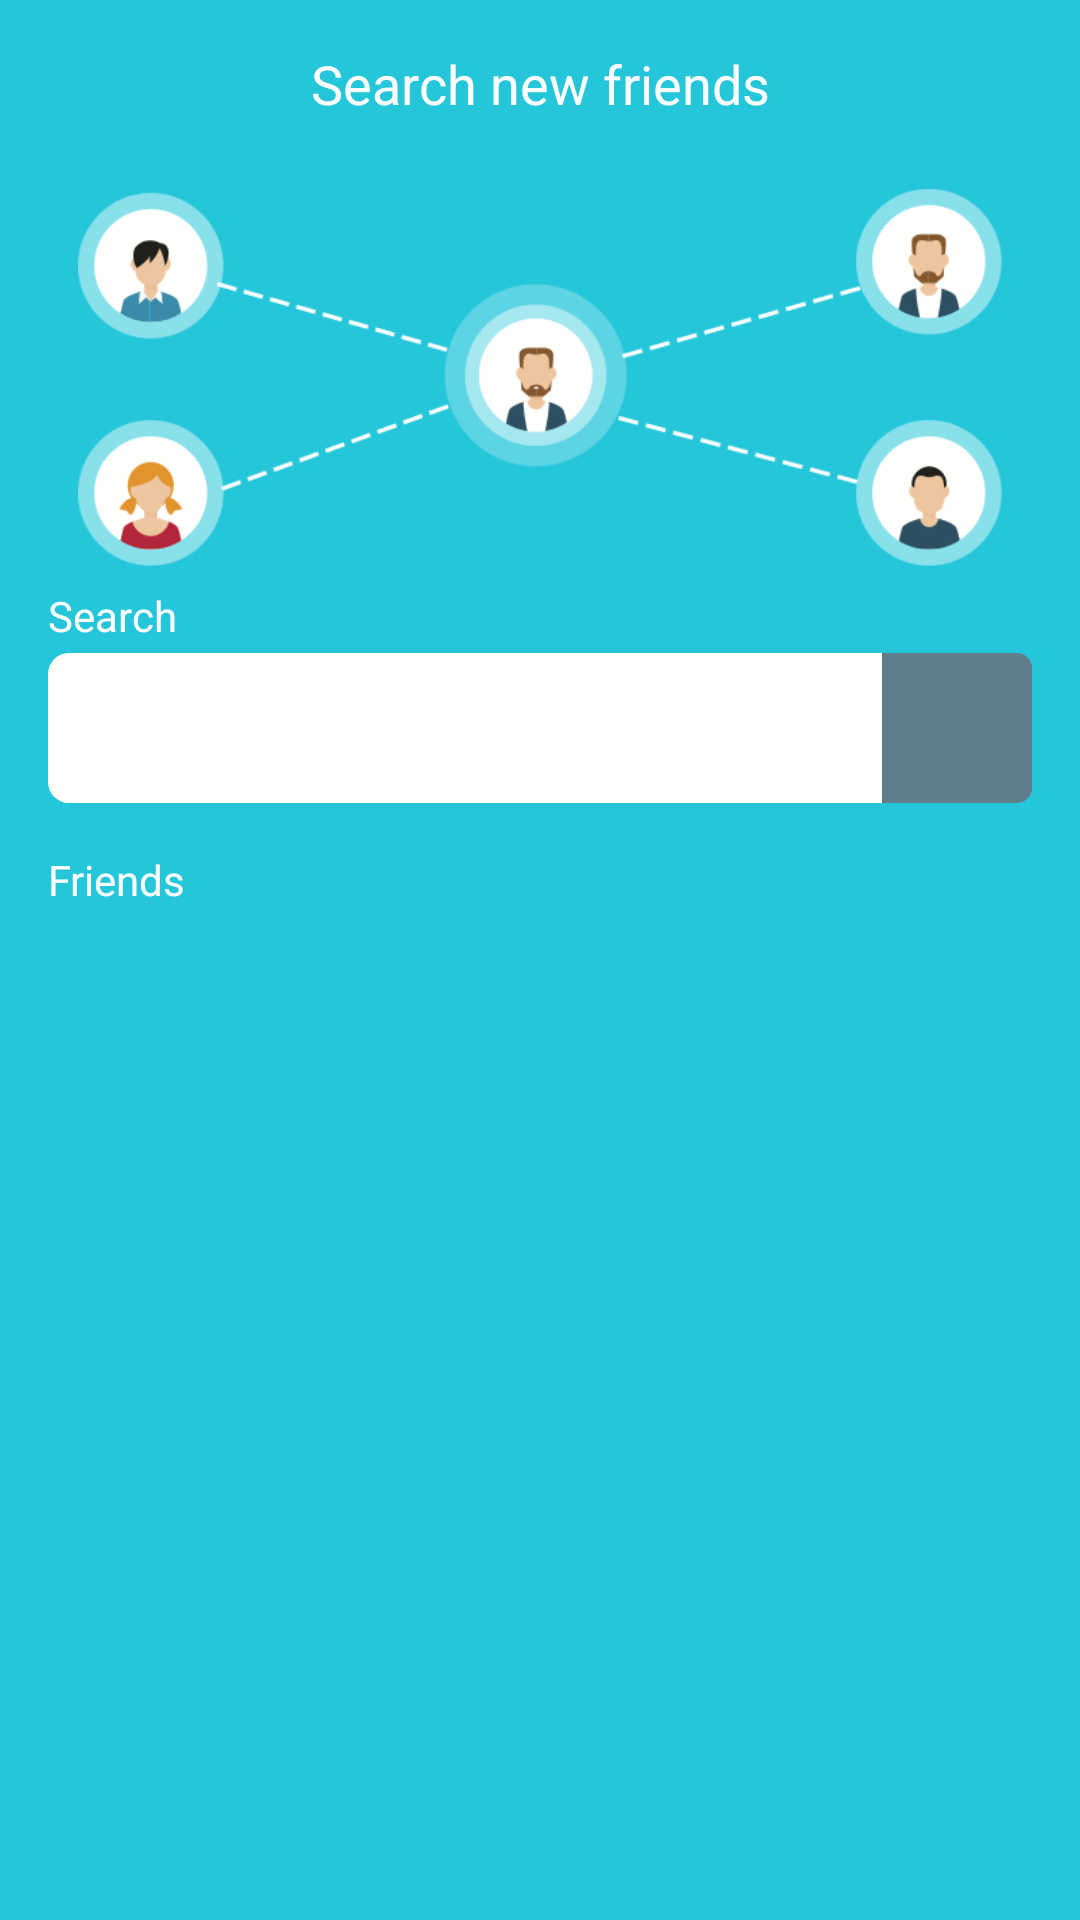

Here is an Android app screen rendered from its layout file. Give the layout XML and the strings, colors and styles it references.
<!-- AndroidManifest.xml: application theme AppTheme -->
<!-- res/layout/activity_search_new_friend.xml -->
<?xml version="1.0" encoding="utf-8"?>
<RelativeLayout xmlns:android="http://schemas.android.com/apk/res/android"
    xmlns:tools="http://schemas.android.com/tools"
    android:layout_width="match_parent"
    android:layout_height="match_parent"
    xmlns:app="http://schemas.android.com/apk/res-auto"
    tools:context="ske.joinpa.joinpa.ui.views.SearchNewFriendActivity"
    android:background="@color/colorPrimary">

    <android.support.v7.widget.Toolbar
        android:layout_width="match_parent"
        android:id="@+id/toolbar"
        app:navigationIcon="@drawable/ic_close_black_24dp"
        style="@style/ToolBarStyle">

        <TextView
            android:layout_width="wrap_content"
            android:layout_height="wrap_content"
            android:layout_gravity="center"
            style="@style/toolbarTextTitle"
            android:text="@string/search_new_friend"/>

    </android.support.v7.widget.Toolbar>

    <LinearLayout
        android:orientation="vertical"
        android:layout_width="match_parent"
        android:layout_height="match_parent"
        android:layout_below="@+id/toolbar"
        android:layout_centerHorizontal="true"
        android:layout_marginLeft="@dimen/activity_horizontal_margin"
        android:layout_marginRight="@dimen/activity_horizontal_margin">

        <ImageView
            android:layout_width="match_parent"
            android:layout_height="wrap_content"
            android:id="@+id/image_event_icon"
            android:layout_gravity="center_horizontal"
            android:src="@drawable/search_new_friend_banner"
            android:layout_marginLeft="@dimen/sidebar_icon_margin"
            android:layout_marginRight="@dimen/sidebar_icon_margin" />

        <LinearLayout
            android:orientation="vertical"
            android:layout_width="match_parent"
            android:layout_height="wrap_content"
            android:layout_gravity="center_horizontal" >

            <TextView
                android:layout_width="wrap_content"
                android:layout_height="wrap_content"
                android:text="@string/search"
                android:id="@+id/textView7"
                android:textColor="#FFF"
                android:layout_marginBottom="@dimen/component_header_margin" />

            <RelativeLayout
                android:layout_width="match_parent"
                android:layout_height="@dimen/list_item_height"
                android:layout_gravity="center_horizontal"
                android:background="@drawable/rounded_edittext">

                <EditText
                    android:layout_width="match_parent"
                    android:layout_height="@dimen/list_item_height"
                    android:paddingLeft="@dimen/activity_horizontal_margin"
                    android:paddingRight="@dimen/activity_horizontal_margin"
                    android:id="@+id/et_search"
                    android:singleLine="true"
                    android:backgroundTint="#FFF"
                    android:layout_toLeftOf="@+id/img_search"
                    android:layout_toStartOf="@+id/img_search" />

                <ImageView
                    android:layout_width="@dimen/list_item_height"
                    android:layout_height="@dimen/list_item_height"
                    android:id="@+id/img_search"
                    android:layout_centerVertical="true"
                    android:layout_alignParentRight="true"
                    android:layout_alignParentEnd="true"
                    android:background="@drawable/rounded_search_friend_button"
                    android:src="@drawable/ic_search_black_24dp"
                    android:padding="@dimen/inside_image_action_padding" />

            </RelativeLayout>

        </LinearLayout>

        <LinearLayout
            android:orientation="vertical"
            android:layout_width="match_parent"
            android:layout_height="wrap_content"
            android:layout_gravity="center_horizontal"
            android:layout_marginTop="@dimen/activity_vertical_margin"
            android:layout_weight="13.23" >

            <TextView
                android:layout_width="wrap_content"
                android:layout_height="wrap_content"
                android:text="@string/friends"
                android:id="@+id/textView8"
                android:textColor="#FFF"
                android:layout_marginBottom="@dimen/component_header_margin" />

            <android.support.v7.widget.RecyclerView
                android:layout_width="match_parent"
                android:layout_height="match_parent"
                android:id="@+id/rv" />

        </LinearLayout>

    </LinearLayout>
    
</RelativeLayout>
<!-- resources referenced by this layout -->
<resources>
  <color name="colorPrimary">#26C6DA</color>
  <dimen name="activity_horizontal_margin">16dp</dimen>
  <dimen name="activity_vertical_margin">16dp</dimen>
  <dimen name="component_header_margin">3dp</dimen>
  <dimen name="inside_image_action_padding">12dp</dimen>
  <dimen name="list_item_height">50dp</dimen>
  <dimen name="sidebar_icon_margin">10dp</dimen>
  <!-- drawable rounded_edittext (drawable-xhdpi) -->
  <?xml version="1.0" encoding="utf-8"?>
  <shape xmlns:android="http://schemas.android.com/apk/res/android">
      <corners
          android:bottomLeftRadius="7dp"
          android:bottomRightRadius="7dp"
          android:topLeftRadius="7dp"
          android:topRightRadius="7dp"></corners>
      <solid
          android:color="#FFFF"
          ></solid>
  </shape>
  <!-- drawable rounded_search_friend_button (drawable-xhdpi) -->
  <?xml version="1.0" encoding="utf-8"?>
  <shape xmlns:android="http://schemas.android.com/apk/res/android">
      <corners
          android:topRightRadius="5dp"
          android:bottomRightRadius="5dp"></corners>
      <solid
          android:color="@color/colorBlueGray"></solid>
  </shape>
  <!-- drawable search_new_friend_banner: png bitmap (drawable-xhdpi, 36922 bytes) -->
  <string name="friends">Friends</string>
  <string name="search">Search</string>
  <string name="search_new_friend">Search new friends</string>
  <style name="ToolBarStyle" parent="@style/Widget.AppCompat.Toolbar">
          <item name="android:theme">@style/Theme.AppCompat.Light</item>
          <item name="android:background">@color/colorPrimary</item>
          <item name="titleTextColor">#FFF</item>
          <item name="android:textColor">#FFF</item>
          <item name="android:layout_height">?attr/actionBarSize</item>
      </style>
  <style name="toolbarTextTitle">
          <item name="android:textSize">@dimen/text_toolbar_title</item>
          <item name="android:textColor">@color/colorWhite</item>
          <item name="android:layout_gravity">center</item>
      </style>
  <style name="AppTheme" parent="Theme.AppCompat.Light.NoActionBar">
          
          <item name="colorPrimary">@color/colorPrimary</item>
          <item name="colorPrimaryDark">@color/colorPrimaryDark</item>
          <item name="colorAccent">@color/colorAccent</item>
      </style>
  <color name="colorBlueGray">#607D8B</color>
  <dimen name="text_toolbar_title">18sp</dimen>
  <color name="colorWhite">#ffffff</color>
  <color name="colorPrimaryDark">#00A7B6</color>
  <color name="colorAccent">#FF5252</color>
</resources>
